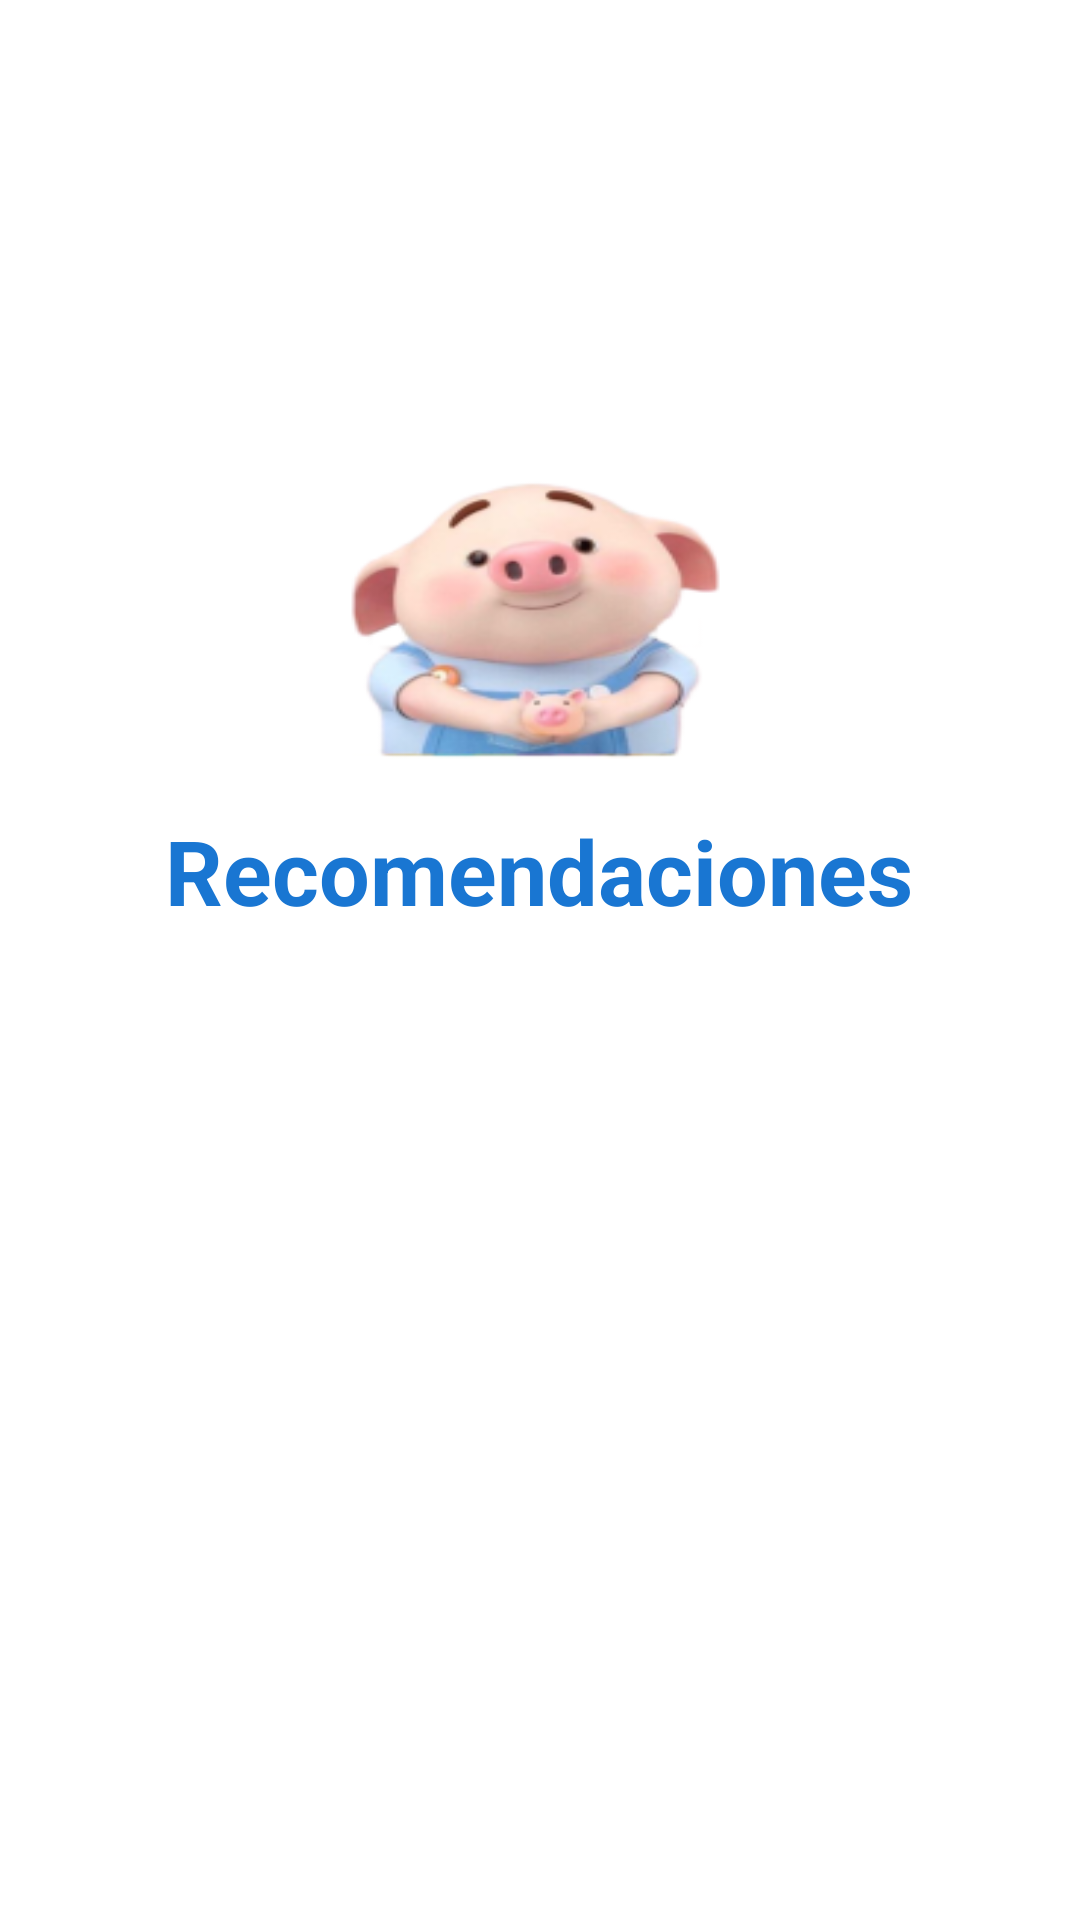

Reconstruct the res/layout file that produces this screen, plus the resources it refers to.
<!-- AndroidManifest.xml: application theme Theme.Prueba -->
<!-- res/layout/activity_acercade.xml -->
<?xml version="1.0" encoding="utf-8"?>
 <FrameLayout
        xmlns:android="http://schemas.android.com/apk/res/android"
        xmlns:app="http://schemas.android.com/apk/res-auto"
        xmlns:tools="http://schemas.android.com/tools"
        android:layout_width="match_parent"
        android:layout_height="match_parent"
        tools:context=".AcercaDeActivity">

        <RelativeLayout
            android:layout_width="match_parent"
            android:layout_height="match_parent">

         <RelativeLayout
             android:layout_width="match_parent"
             android:layout_height="400dp"
             android:background="@drawable/puerquito2">

             <TextView
                 android:id="@+id/marranito2"
                 android:layout_width="100dp"
                 android:layout_height="wrap_content"
                 android:layout_alignParentStart="true"
                 android:layout_alignParentEnd="true"
                 android:layout_marginStart="55dp"
                 android:layout_marginTop="270dp"
                 android:layout_marginEnd="55dp"
                 android:layout_marginBottom="360dp"
                 android:text="Recomendaciones"
                 android:textColor="#1976D2"
                 android:textSize="30dp"
                 android:textStyle="bold" />

             <LinearLayout
                 android:id="@+id/search"
                 android:layout_width="match_parent"
                 android:layout_height="50dp"
                 android:layout_marginStart="25dp"
                 android:layout_marginTop="125dp"
                 android:layout_marginEnd="25dp"
                 android:layout_marginBottom="20dp"
                 android:background="@drawable/barra"
                 android:elevation="50dp"
                 android:gravity="center_vertical"
                 android:orientation="vertical">

             </LinearLayout>

             <androidx.recyclerview.widget.RecyclerView
                 android:id="@+id/recycler_view"
                 android:layout_width="match_parent"
                 android:layout_height="match_parent"
                 android:layout_below="@id/search" />


         </RelativeLayout>


        </RelativeLayout>


</FrameLayout>
<!-- resources referenced by this layout -->
<resources>
  <!-- drawable puerquito2: png bitmap (drawable, 37493 bytes) -->
  <style name="Theme.Prueba" parent="Theme.MaterialComponents.DayNight.DarkActionBar">
          
          <item name="colorPrimary">@color/purple_500</item>
          <item name="colorPrimaryVariant">@color/purple_700</item>
          <item name="colorOnPrimary">@color/white</item>
          
          <item name="colorSecondary">@color/teal_200</item>
          <item name="colorSecondaryVariant">@color/teal_700</item>
          <item name="colorOnSecondary">@color/black</item>
          
          <item name="android:statusBarColor" tools:targetApi="l">?attr/colorPrimaryVariant</item>
          
      </style>
  <!-- not gathered from this repository: default colours our renderer supplied (Android Studio template values) -->
  <color name="purple_500">#FF6200EE</color>
  <color name="purple_700">#FF3700B3</color>
  <color name="teal_200">#FF03DAC5</color>
  <color name="teal_700">#FF018786</color>
  <color name="black">#FF000000</color>
  <color name="white">#FFFFFFFF</color>
</resources>
